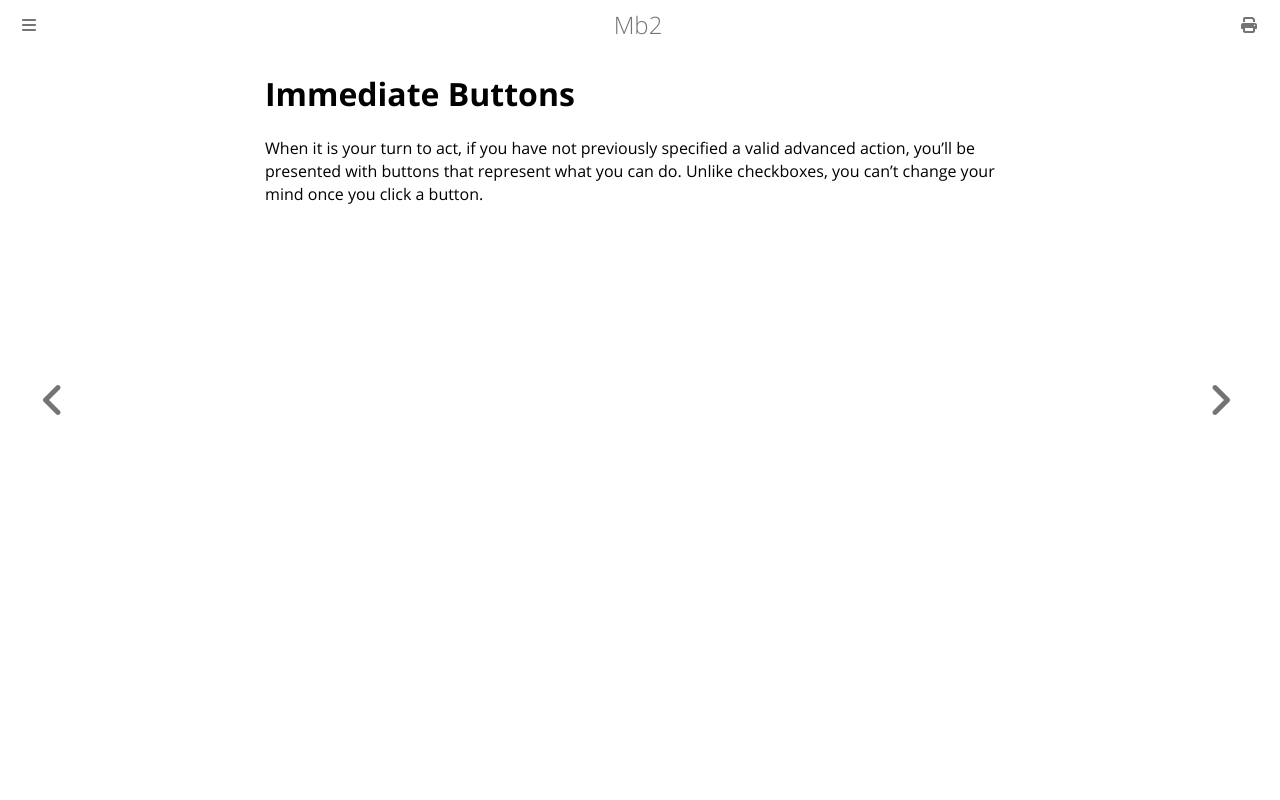

repository: ctm/mb2-doc · page: tables/immediate.html · generator: mdbook

# Immediate Buttons

When it is your turn to act, if you have not previously specified a valid
advanced action, you'll be presented with buttons that represent what you
can do. Unlike checkboxes, you can't change your mind once you click a
button.
